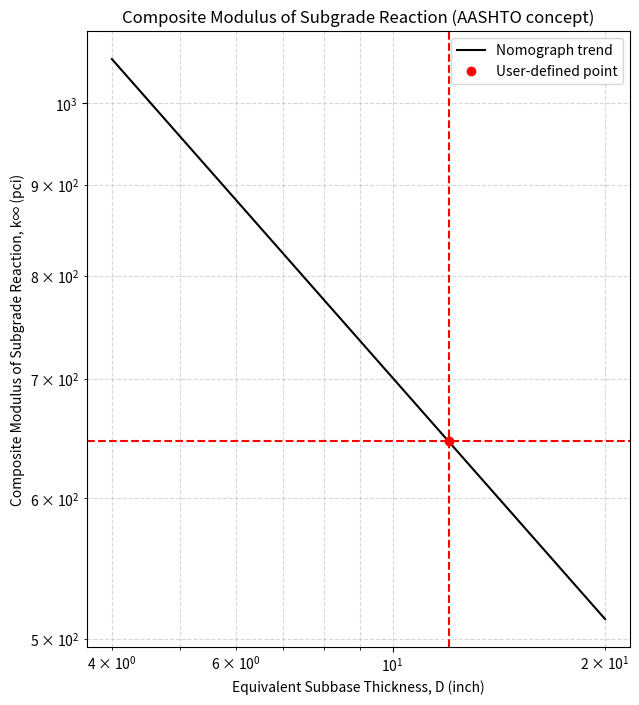

Source code (Python):
import numpy as np
import matplotlib.pyplot as plt

# ==============================
# INPUT (จากผู้ใช้)
# ==============================
D_eq = 12.0        # equivalent thickness (inch)
E_ref = 80000.0    # subbase modulus (psi)
MR = 8000.0        # subgrade resilient modulus (psi)

# ==============================
# Empirical AASHTO-type equation
# ==============================
# k_infinity = C * MR^a * E^b * D^c
C = 0.6
a = 0.65
b = 0.20
c = 0.45

k_inf = C * (MR**a) * (E_ref**b) / (D_eq**c)

# ==============================
# Create reference curves (black)
# ==============================
D_range = np.linspace(4, 20, 100)
k_ref = C * (MR**a) * (E_ref**b) / (D_range**c)

# ==============================
# Plot
# ==============================
plt.figure(figsize=(7, 8))

# Standard curve (black)
plt.loglog(D_range, k_ref, 'k-', label="Nomograph trend")

# User-defined point & lines (red)
plt.axvline(D_eq, color='red', linestyle='--')
plt.axhline(k_inf, color='red', linestyle='--')
plt.plot(D_eq, k_inf, 'ro', label="User-defined point")

plt.xlabel("Equivalent Subbase Thickness, D (inch)")
plt.ylabel("Composite Modulus of Subgrade Reaction, k∞ (pci)")
plt.title("Composite Modulus of Subgrade Reaction (AASHTO concept)")
plt.grid(True, which="both", linestyle="--", alpha=0.5)
plt.legend()

plt.show()

print(f"Composite modulus k∞ = {k_inf:.1f} pci")
